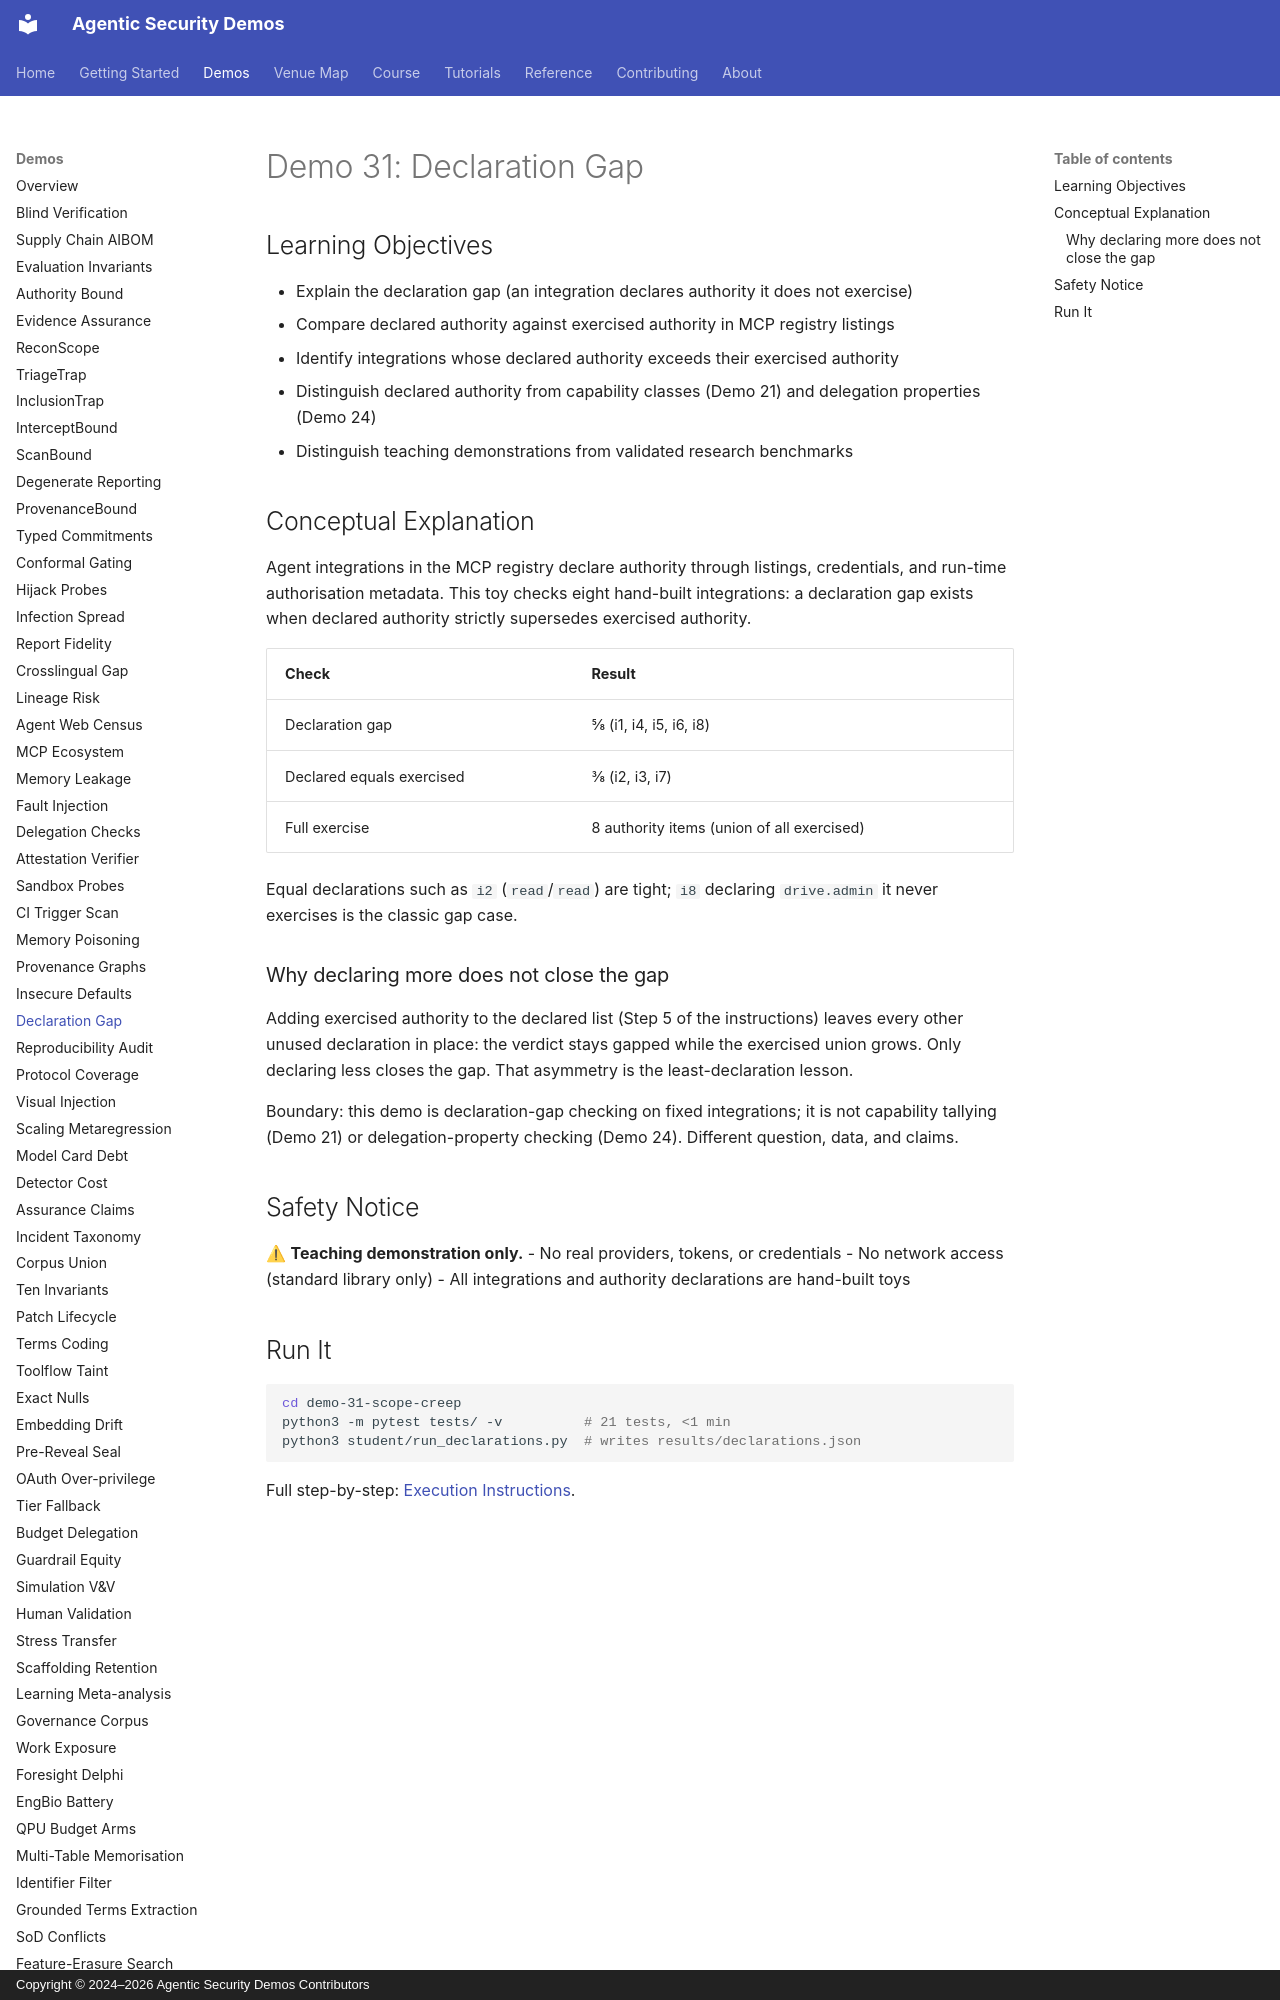

repository: jedi-master-council/agentic-security-demos · page: demos/31-scope-creep/index.html · generator: mkdocs · copyright: Copyright © 2024–2026 Agentic Security Demos Contributors

# Demo 31: Declaration Gap

## Learning Objectives

- Explain the declaration gap (an integration declares authority it does not exercise)
- Compare declared authority against exercised authority in MCP registry listings
- Identify integrations whose declared authority exceeds their exercised authority
- Distinguish declared authority from capability classes (Demo 21) and delegation properties (Demo 24)
- Distinguish teaching demonstrations from validated research benchmarks

## Conceptual Explanation

Agent integrations in the MCP registry declare authority through listings,
credentials, and run-time authorisation metadata. This toy checks eight
hand-built integrations: a declaration gap exists when declared authority
strictly supersedes exercised authority.

| Check | Result |
|-------|--------|
| Declaration gap | 5/8 (i1, i4, i5, i6, i8) |
| Declared equals exercised | 3/8 (i2, i3, i7) |
| Full exercise | 8 authority items (union of all exercised) |

Equal declarations such as `i2` (`read`/`read`) are tight; `i8` declaring
`drive.admin` it never exercises is the classic gap case.

### Why declaring more does not close the gap

Adding exercised authority to the declared list (Step 5 of the instructions)
leaves every other unused declaration in place: the verdict stays gapped while
the exercised union grows. Only declaring less closes the gap. That asymmetry
is the least-declaration lesson.

Boundary: this demo is declaration-gap checking on fixed integrations; it is
not capability tallying (Demo 21) or delegation-property checking (Demo 24).
Different question, data, and claims.

## Safety Notice

⚠ **Teaching demonstration only.**
- No real providers, tokens, or credentials
- No network access (standard library only)
- All integrations and authority declarations are hand-built toys
